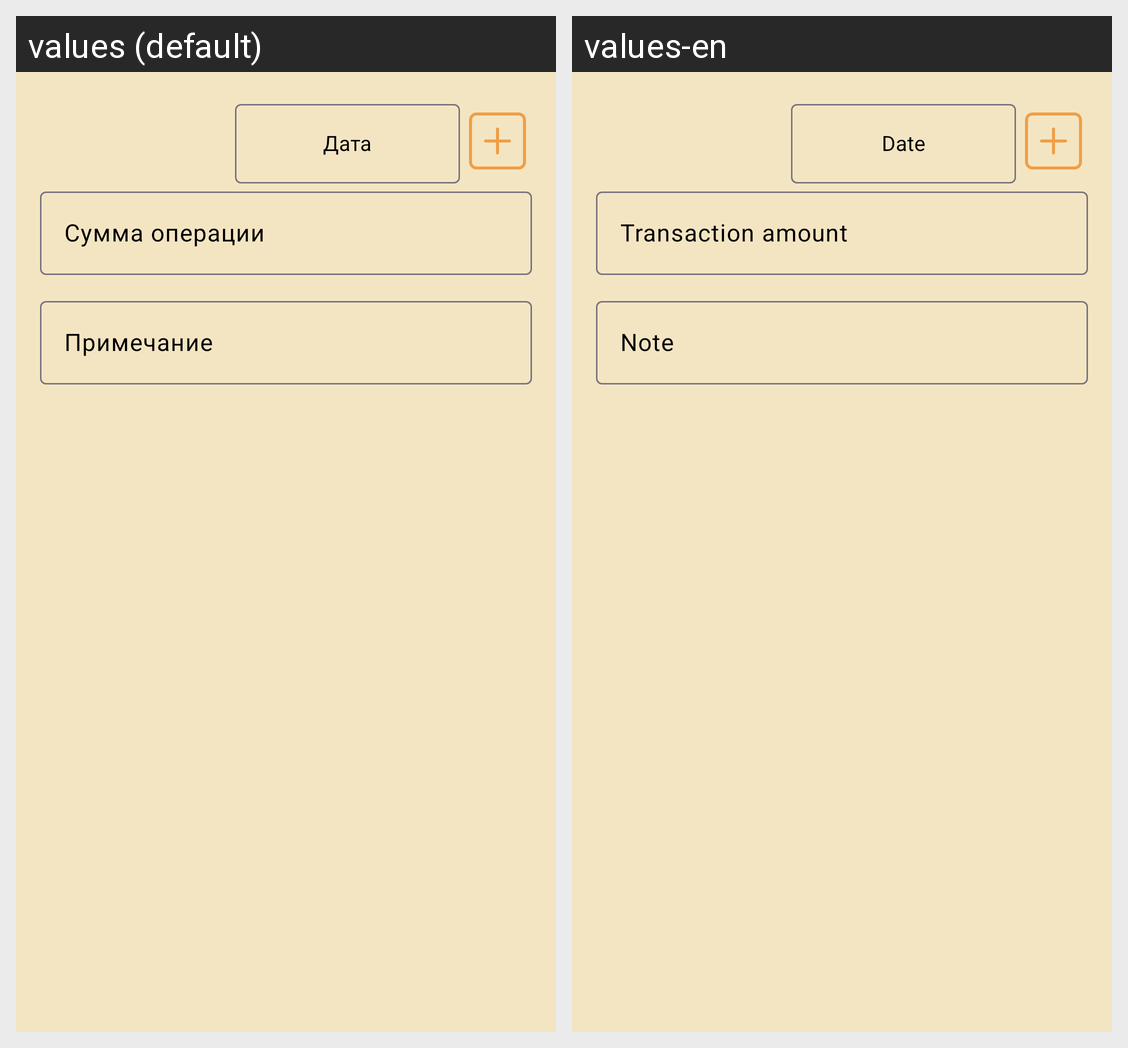

Strings drawn on this Android screen and how each of the app's shown locales translates them:
Android screen res/layout/view_add_categories_panel.xml rendered under 2 locales, left to right: values (default), values-en. Device: Nexus 5 (rendered at 1080×1920; each locale shown at half size, 540×960, under a caption strip naming it); theme Theme.CashLite.
Strings drawn on this screen, with the default value and each locale's value (text and hints the layout hard-codes, and strings that could not be matched under every locale, appear in the picture but are not listed):

hintDate
  values: Дата
  values-en: Date

hintAmountOperation
  values: Сумма операции
  values-en: Transaction amount

hintNote
  values: Примечание
  values-en: Note
